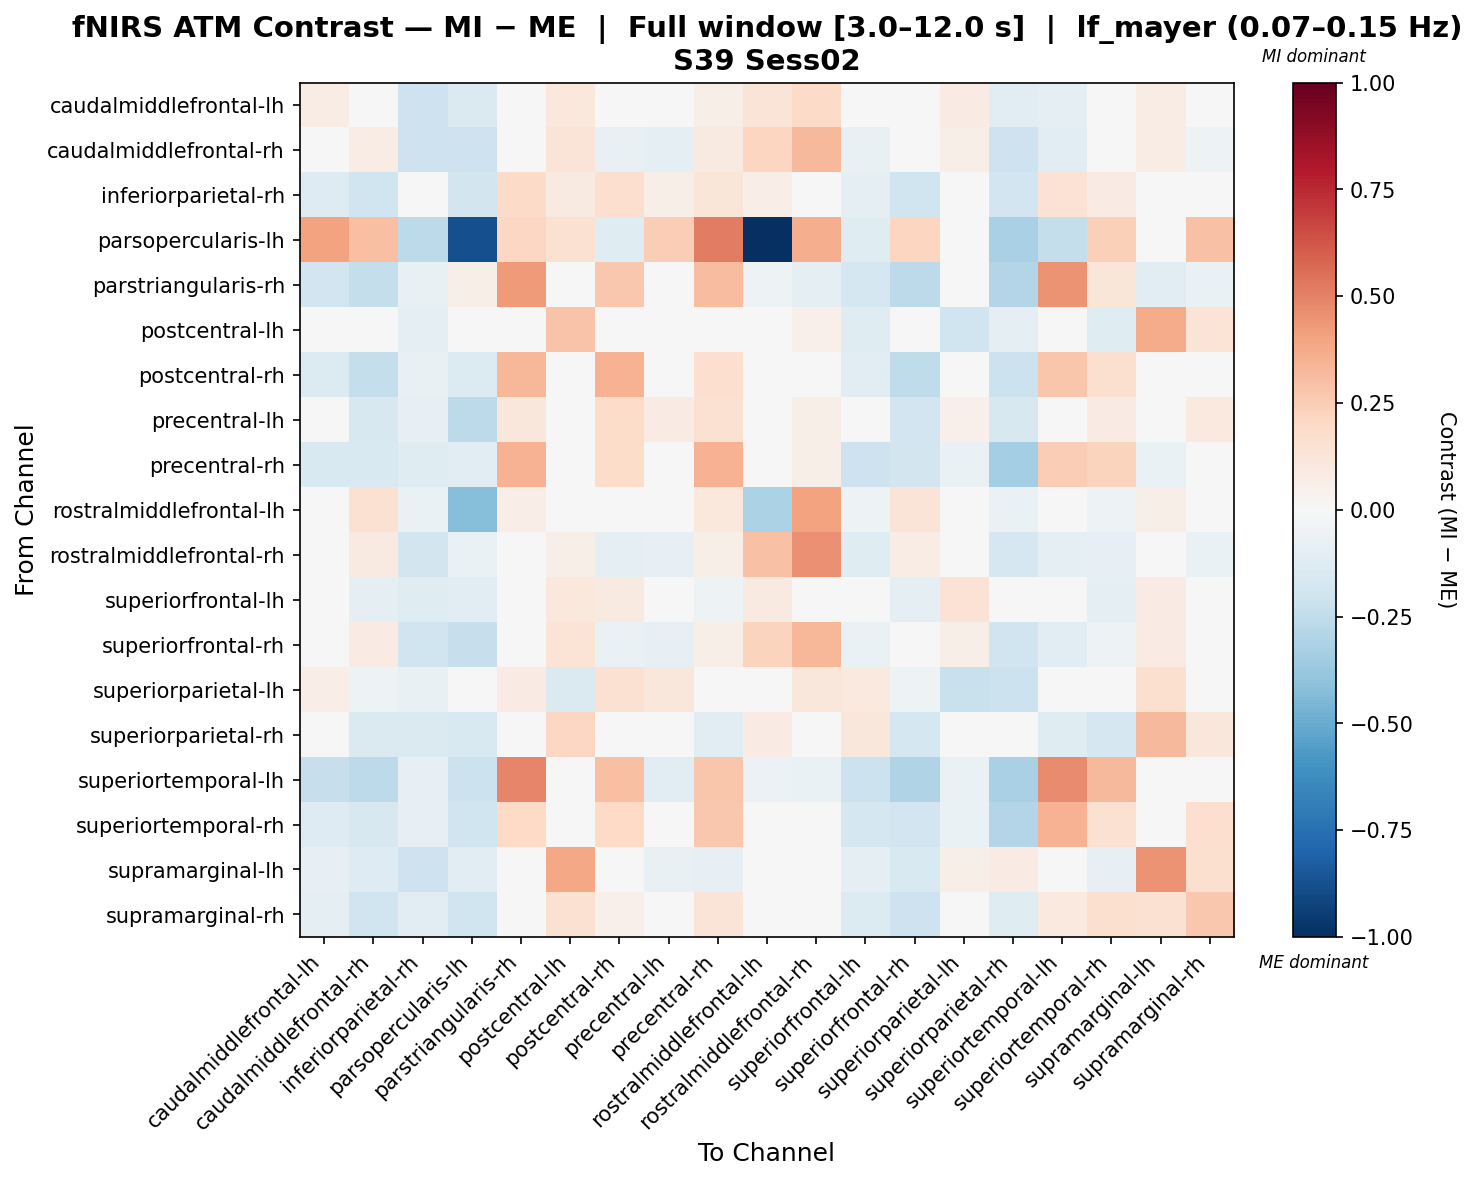

Data behind this chart, as committed beside it:
, caudalmiddlefrontal-lh, caudalmiddlefrontal-rh, inferiorparietal-rh, parsopercularis-lh, parstriangularis-rh, postcentral-lh, postcentral-rh, precentral-lh, precentral-rh, rostralmiddlefrontal-lh, rostralmiddlefrontal-rh, superiorfrontal-lh, superiorfrontal-rh, superiorparietal-lh, superiorparietal-rh, superiortemporal-lh, superiortemporal-rh, supramarginal-lh, supramarginal-rh
caudalmiddlefrontal-lh, 0.07054, -0.000329, -0.2066, -0.1467, -0.01728, 0.1074, -0.02014, 0.0001709, 0.06059, 0.1296, 0.1947, -0.01303, -0.03505, 0.08212, -0.1158, -0.08765, -0.02977, 0.07167, -0.04451
caudalmiddlefrontal-rh, 0.03886, 0.07727, -0.2058, -0.2054, 0.01903, 0.1286, -0.07147, -0.08603, 0.09073, 0.2186, 0.322, -0.07357, 0.02535, 0.05596, -0.2046, -0.1059, -0.04801, 0.07663, -0.05212
inferiorparietal-rh, -0.131, -0.1967, 0.002076, -0.1861, 0.1902, 0.09197, 0.1671, 0.05876, 0.1245, 0.06953, 0.01103, -0.09171, -0.1967, 0.02101, -0.1929, 0.1422, 0.0813, 0.01286, 0.02269
parsopercularis-lh, 0.3985, 0.3029, -0.2648, -0.8763, 0.205, 0.1554, -0.1247, 0.2456, 0.5092, -1.0, 0.3596, -0.118, 0.2141, 0.03498, -0.3215, -0.2404, 0.2399, -0.009963, 0.2905
parstriangularis-rh, -0.1891, -0.2407, -0.07467, 0.06245, 0.4281, -0.008582, 0.2707, -0.04293, 0.312, -0.05285, -0.09096, -0.1785, -0.2584, -0.04647, -0.2921, 0.4517, 0.1187, -0.1037, -0.06459
postcentral-lh, -0.03332, -0.03332, -0.09325, -0.006013, 0.01551, 0.2865, -0.03218, -0.04519, -0.03332, 0.0148, 0.05041, -0.1178, -0.03332, -0.2021, -0.09054, -0.03332, -0.1193, 0.3677, 0.1381
postcentral-rh, -0.1357, -0.2386, -0.07373, -0.1399, 0.3322, 0.0003135, 0.3497, 0.02866, 0.1697, -0.02757, -0.04633, -0.1102, -0.2549, 0.002379, -0.2179, 0.2736, 0.1602, -0.04957, -0.02231
precentral-lh, -0.01542, -0.1627, -0.08407, -0.2656, 0.1116, 0.04463, 0.1822, 0.08099, 0.1534, 0.02223, 0.06106, -0.01749, -0.1924, 0.05086, -0.1636, -0.01621, 0.08056, 0.03531, 0.09456
precentral-rh, -0.1506, -0.1524, -0.1217, -0.1107, 0.3477, -0.009183, 0.1874, -0.0247, 0.3454, 0.01854, 0.05778, -0.2051, -0.1852, -0.06665, -0.3382, 0.243, 0.2195, -0.06676, 0.01167
rostralmiddlefrontal-lh, 0.02038, 0.1525, -0.06371, -0.4244, 0.06865, 0.0447, 0.02049, -0.01566, 0.1045, -0.3197, 0.4046, -0.05166, 0.1285, 0.00895, -0.06371, 0.008438, -0.05174, 0.05653, -0.02764
rostralmiddlefrontal-rh, -0.02622, 0.09262, -0.184, -0.06786, -0.04556, 0.06096, -0.1005, -0.0819, 0.06141, 0.2898, 0.4544, -0.1245, 0.07072, 0.03311, -0.1695, -0.1012, -0.08264, -0.00981, -0.0693
superiorfrontal-lh, 0.02168, -0.09862, -0.1221, -0.1134, 0.01771, 0.1018, 0.08654, 0.03664, -0.05396, 0.08719, 0.04471, 0.009638, -0.09862, 0.1459, 0.009682, -0.03375, -0.09333, 0.08409, -0.03177
superiorfrontal-rh, 0.04589, 0.08564, -0.1994, -0.2312, 0.002523, 0.1334, -0.06534, -0.07884, 0.05899, 0.2243, 0.3289, -0.06805, 0.03374, 0.06042, -0.1983, -0.1163, -0.05339, 0.08225, -0.04514
superiorparietal-lh, 0.0682, -0.05463, -0.07791, -0.005088, 0.08245, -0.145, 0.1504, 0.1115, -0.02986, 0.02201, 0.1164, 0.09632, -0.05463, -0.2252, -0.2113, -0.0005157, -0.04783, 0.1636, 0.04109
superiorparietal-rh, 0.02171, -0.1467, -0.1444, -0.1493, -0.0351, 0.2109, 0.0467, 0.02939, -0.1058, 0.07854, 0.04994, 0.1098, -0.1752, 0.03562, 0.0266, -0.1243, -0.1682, 0.326, 0.114
superiortemporal-lh, -0.2315, -0.2647, -0.08185, -0.2126, 0.4899, -0.01088, 0.2994, -0.1068, 0.2801, -0.056, -0.06266, -0.2127, -0.2982, -0.06919, -0.3253, 0.4733, 0.3255, 0.01658, 0.04761
superiortemporal-rh, -0.1319, -0.164, -0.08393, -0.1995, 0.2022, -0.02344, 0.2009, 0.01752, 0.2716, -0.01205, -0.01074, -0.1762, -0.1937, -0.06489, -0.2933, 0.3496, 0.1561, -0.01244, 0.1681
supramarginal-lh, -0.08327, -0.1276, -0.2054, -0.106, -0.02688, 0.3899, -0.04688, -0.07229, -0.08309, -0.004205, -0.01977, -0.09561, -0.1497, 0.06127, 0.08277, -0.03957, -0.08504, 0.4487, 0.1627
supramarginal-rh, -0.0925, -0.1958, -0.1157, -0.2006, 0.02991, 0.1495, 0.05042, 0.02671, 0.1257, 0.006714, 0.02209, -0.1385, -0.2083, -0.01457, -0.1221, 0.09436, 0.157, 0.1562, 0.2695
